Run: headless pygame with SDL's dummy video driver; simulated clock (each Clock.tick advances the game by its frame time, no real sleeping); random seed 0; keys injected as events and as key.get_pressed() state; no mouse input.
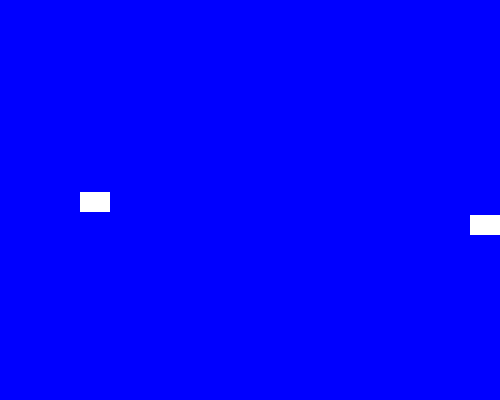
Frame 1 of 4 · flips 1–60 · no input
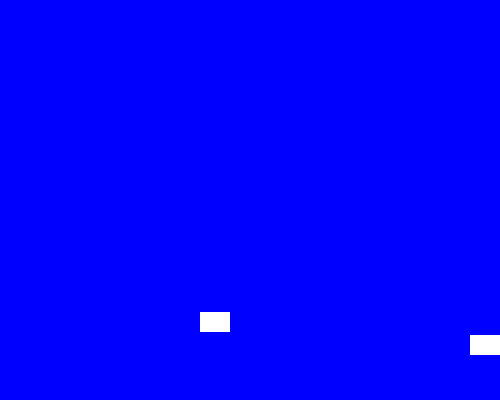
Frame 2 of 4 · flips 61–180 · tapped SPACE, RETURN · held RIGHT (→), D
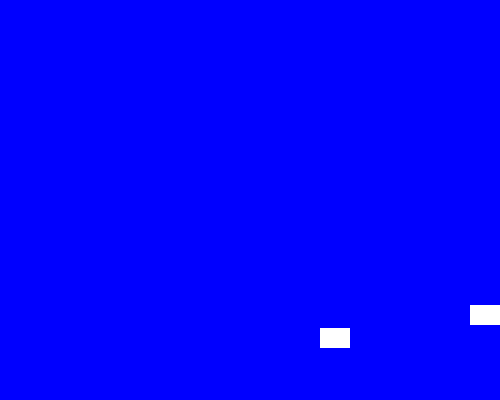
Frame 3 of 4 · flips 181–300 · held DOWN (↓), S
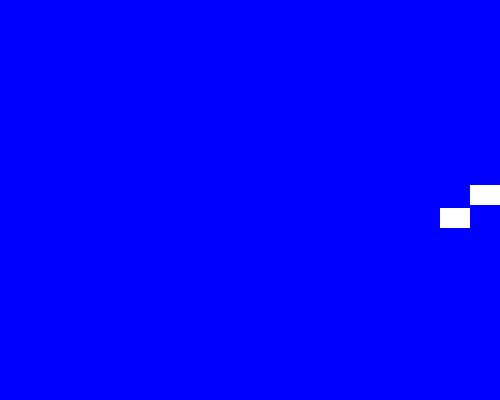
Frame 4 of 4 · flips 301–420 · held LEFT (←), A, UP (↑), W

The pygame program that drew these frames:

import pygame
import random

# Initialize pygame
pygame.init()

# Custom event IDs for color change events
SPRITE_COLOR_CHANGE_EVENT = pygame.USEREVENT + 1
BACKGROUND_COLOR_CHANGE_EVENT = pygame.USEREVENT + 2

#Define basic colours using pygame.Color()
# BG colors
BLUE = pygame.Color('blue')
LIGHTBLUE = pygame.Color('lightblue')
DARKBLUE = pygame.Color('darkblue')

# sprite colors
YELLOW= pygame.Color('yellow')
MAGENTA = pygame.Color('magenta')
ORANGE = pygame.Color('orange')
WHITE = pygame.Color('white')

# sprite class representing the moving object
class Sprite(pygame.sprite.Sprite):

    # constructor method
    def __init__(self, color, height, width):
        # Call to the parent class (Sprite) constructor
        super().__init__()
        # create the sprite's surface with dimensions and color
        self.image = pygame.Surface([width, height])
        self.image.fill(color)
        # Get the sprite's rect defining its position and size
        self.rect = self.image.get_rect()
        # set initial velocity with random direction
        self.velocity = [random.choice([-1, 1]), random.choice([-1, 1])]

    # Method to update the sprite's position
    def update(self):
        # move the sprite by it's velocuty
        self.rect.move_ip(self.velocity)
        # Flag to track if the sprite hits a boundary
        boundary_hit = False
        # Check for collision with left or right boundaries and reverse direction
        if self.rect.left <= 0 or self.rect.right >= 500:
            self.velocity[0] = -self.velocity[0]
            boundary_hit = True
        # check for collision with top or bottom boundaries and reverse direction
        if self.rect.top <= 0 or self.rect.bottom >= 400:
            self.velocity[1]= -self.velocity[1]
            boundary_hit = True
        if boundary_hit:
            pygame.event.post(pygame.event.Event(SPRITE_COLOR_CHANGE_EVENT))
            pygame.event.post(pygame.event.Event(BACKGROUND_COLOR_CHANGE_EVENT))

    def change_color(self):
        self.image.fill(random.choice([YELLOW, MAGENTA, ORANGE, WHITE]))

# Function to change the bg color
def change_background_color():
    global bg_color
    bg_color = random.choice([BLUE, LIGHTBLUE, DARKBLUE])

# Create a group to hold the sprite
all_sprites_list = pygame.sprite.Group()
# Instantiate the sprite
sp1 = Sprite(WHITE, 20, 30)
# randomly position the sprite
sp1.rect.x = random.randint(0, 480)
sp1.rect.y = random.randint(0, 370)
# add the sprite to the group
all_sprites_list.add(sp1)

# Instantiate the sprite
sp2 = Sprite(WHITE, 20, 30)
# randomly position the sprite
sp2.rect.x = random.randint(0, 480)
sp2.rect.y = random.randint(0, 370)
# add the sprite to the group
all_sprites_list.add(sp2)

# create the game window
screen = pygame.display.set_mode((500, 400))
# set window title
pygame.display.set_caption("Boundary Sprite")
# set the initial bg color
bg_color = BLUE
# Apply the bg color
screen.fill(bg_color)

# Game loop control flag
exit = False
clock = pygame.time.Clock()

# main game loop
while not exit:
    #Event handling loop
    for event in pygame.event.get():
        # if the window'a close button is clicked, exit the game
        if event.type == pygame.QUIT:
            exit = True
        # if the sprite color change event is triggered, change the sprites color
        elif event.type == SPRITE_COLOR_CHANGE_EVENT:
            sp1.change_color()
            sp2.change_color()
        # if the bg color change event is triggered change the bg color
        elif event.type == BACKGROUND_COLOR_CHANGE_EVENT:
            change_background_color()

    all_sprites_list.update()
    # fill the screen with the current bg color
    screen.fill(bg_color)
    all_sprites_list.draw(screen)

    pygame.display.flip()
    clock.tick(240)

pygame.quit()
